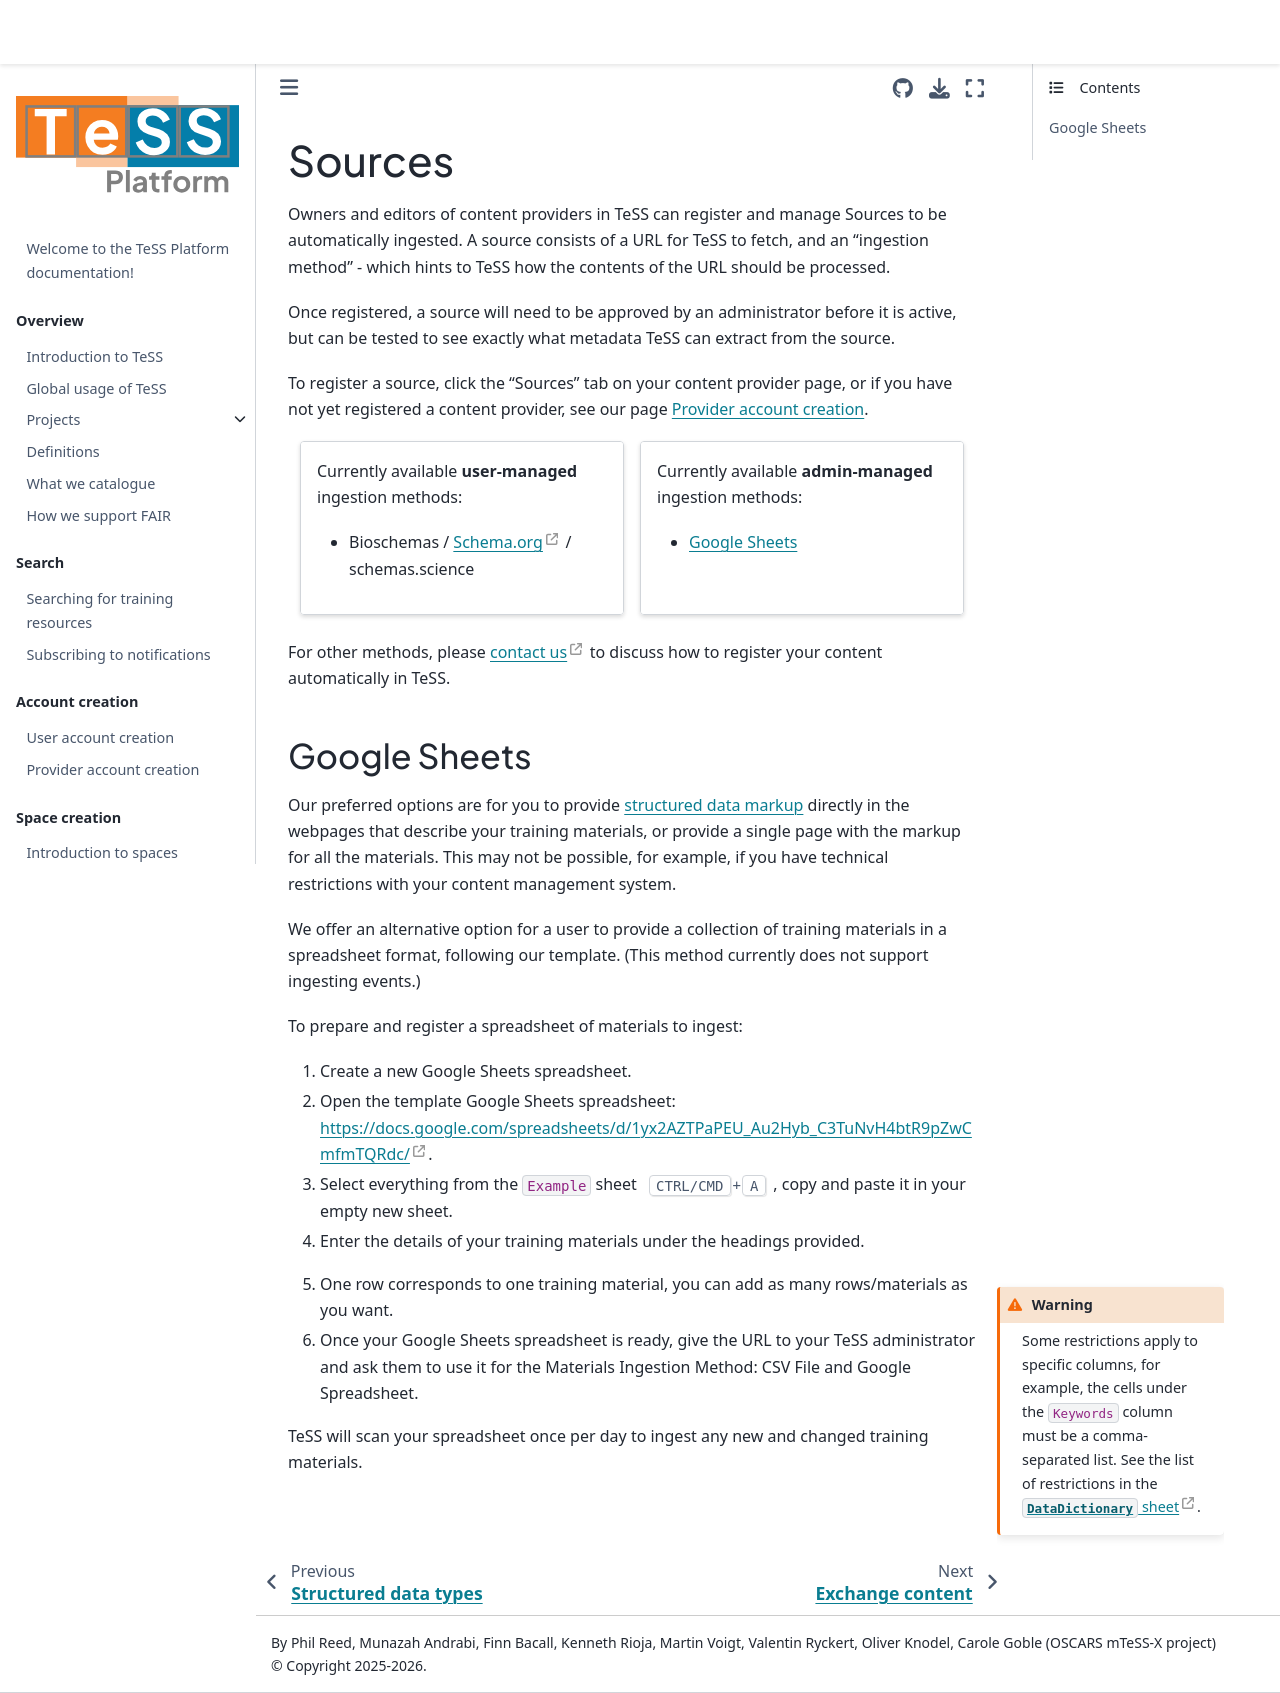

repository: ElixirTeSS/docs · page: content/sources/index.html · generator: jekyll

# Sources

Owners and editors of content providers in TeSS can register and manage Sources to be automatically ingested. A source consists of a URL for TeSS to fetch, and an "ingestion method" - which hints to TeSS how the contents of the URL should be processed.

Once registered, a source will need to be approved by an administrator before it is active, but can be tested to see exactly what metadata TeSS can extract from the source.

To register a source, click the "Sources" tab on your content provider page, or if you have not yet registered a content provider, see our page [Provider account creation](../accounts/provider).

::::{grid} 1 1 2 2
:gutter: 3

:::{grid-item-card}
Currently available **user-managed** ingestion methods:

- Bioschemas / Schema.org / schemas.science

:::
:::{grid-item-card}
Currently available **admin-managed** ingestion methods:

- [Google Sheets](#google-sheets)

:::
::::

For other methods, please [contact us](https://tess.elixir-europe.org/about/us#contact) to discuss how to register your content automatically in TeSS.

## Google Sheets

Our preferred options are for you to provide [structured data markup](structured-data-types) directly in the webpages that describe your training materials, or provide a single page with the markup for all the materials. This may not be possible, for example, if you have technical restrictions with your content management system.

We offer an alternative option for a user to provide a collection of training materials in a spreadsheet format, following our template. (This method currently does not support ingesting events.)  

To prepare and register a spreadsheet of materials to ingest:

1. Create a new Google Sheets spreadsheet.
2. Open the template Google Sheets spreadsheet: https://docs.google.com/spreadsheets/d/1yx2AZTPaPEU_Au2Hyb_C3TuNvH4btR9pZwCmfmTQRdc/.
3. Select everything from the `Example` sheet {kbd}`CTRL/CMD+A`, copy and paste it in your empty new sheet.
4. Enter the details of your training materials under the headings provided. 
  ````{margin}
  ```{warning}
  Some restrictions apply to specific columns, for example, the cells under the `Keywords` column must be a comma-separated list. See the list of restrictions in the [`DataDictionary` sheet](https://docs.google.com/spreadsheets/d/1yx2AZTPaPEU_Au2Hyb_C3TuNvH4btR9pZwCmfmTQRdc/edit?gid=2096797962#gid=2096797962).
  ```
  ````
5. One row corresponds to one training material, you can add as many rows/materials as you want.
6. Once your Google Sheets spreadsheet is ready, give the URL to your TeSS administrator and ask them to use it for the Materials Ingestion Method: CSV File and Google Spreadsheet.

TeSS will scan your spreadsheet once per day to ingest any new and changed training materials.
